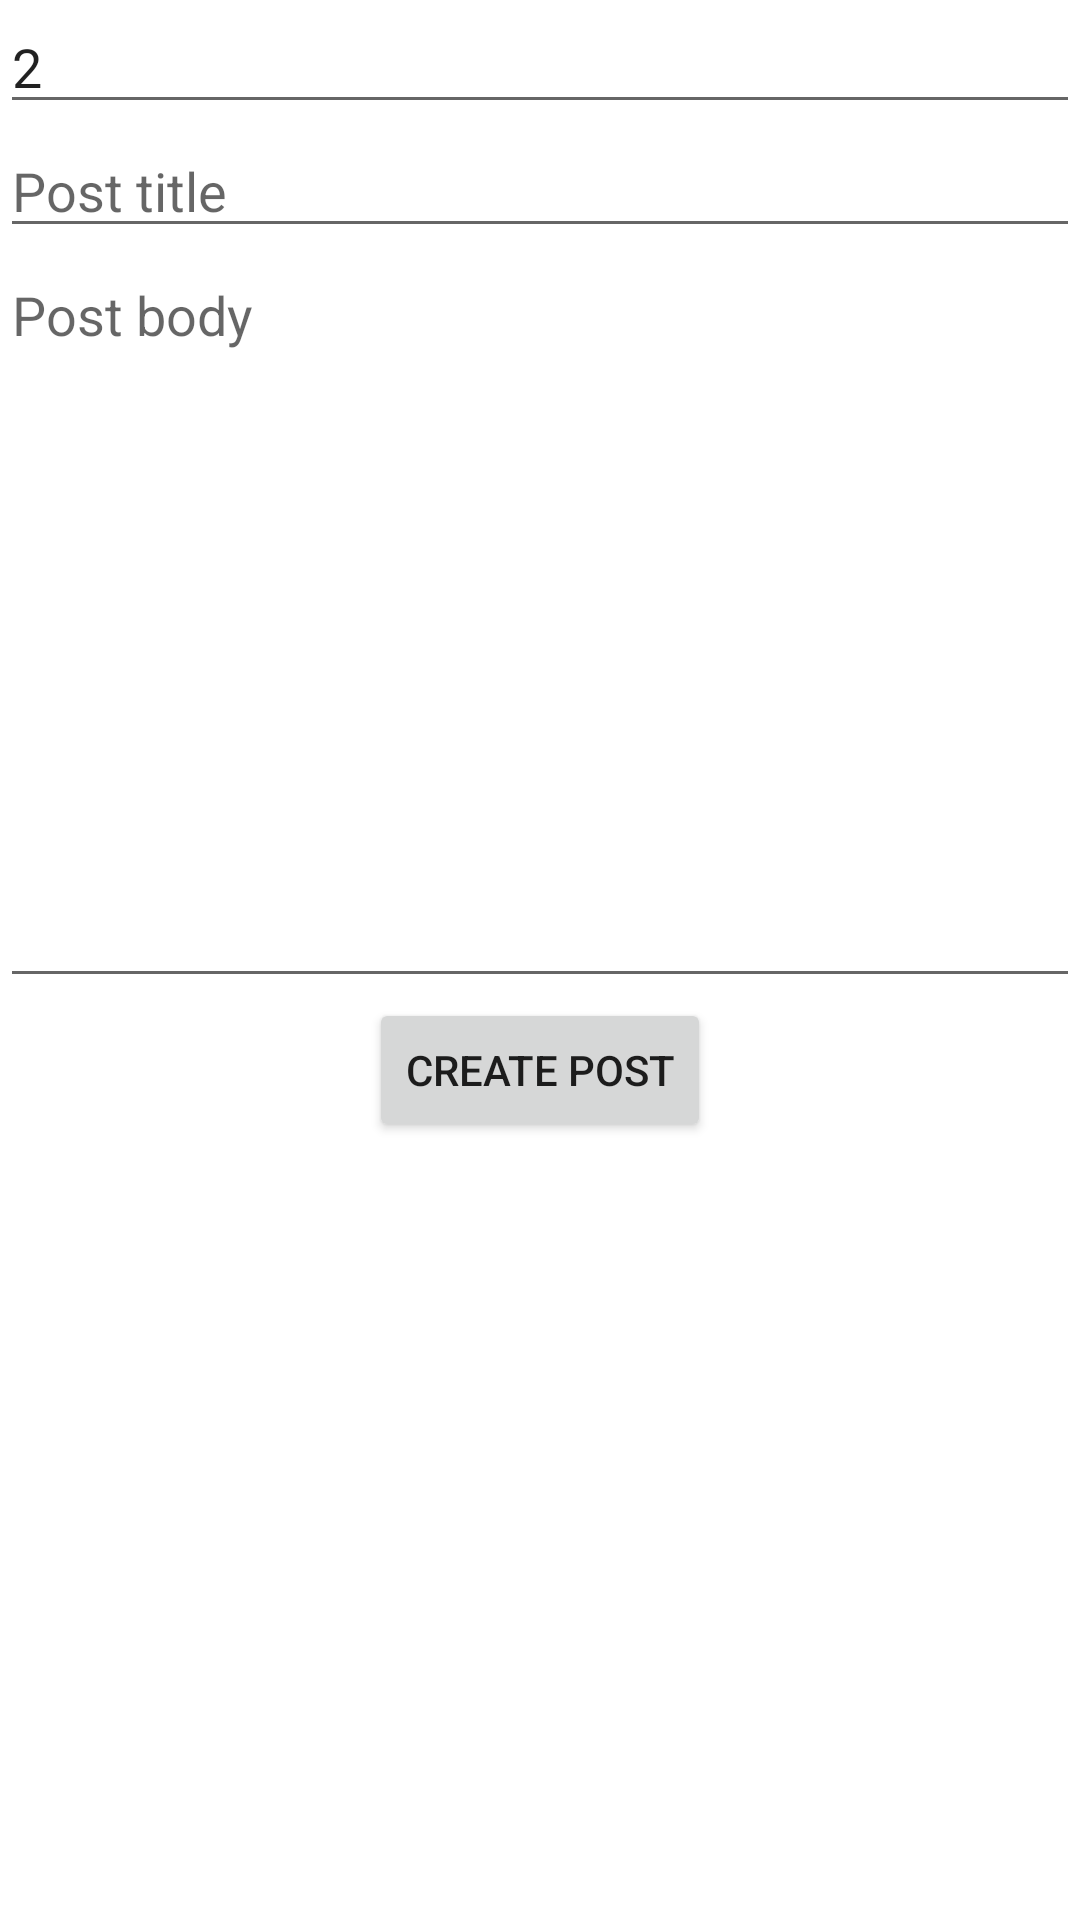

Android layout source for this screen:
<!-- AndroidManifest.xml: application theme Theme.Razvii_pt21 -->
<!-- res/layout/create_post_fragment.xml -->
<?xml version="1.0" encoding="utf-8"?>
<LinearLayout xmlns:android="http://schemas.android.com/apk/res/android"
    android:layout_width="match_parent"
    android:layout_height="match_parent"
    android:orientation="vertical">

    <com.google.android.material.textfield.TextInputEditText
        android:id="@+id/et_user_id"
        android:layout_width="match_parent"
        android:layout_height="wrap_content"
        android:hint="@string/user_id_hint_edit_text"
        android:inputType="number"
        android:maxLength="5"
        android:text="@string/default_user_id" />

    <com.google.android.material.textfield.TextInputEditText
        android:id="@+id/et_title"
        android:layout_width="match_parent"
        android:layout_height="wrap_content"
        android:hint="@string/post_title_hint_edit_text"
        android:maxLength="50" />

    <com.google.android.material.textfield.TextInputEditText
        android:id="@+id/et_body"
        android:layout_width="match_parent"
        android:layout_height="wrap_content"
        android:gravity="top"
        android:hint="@string/post_body_hint_edit_text"
        android:maxLength="500"
        android:minHeight="@dimen/body_min_height_size" />

    <Button
        android:id="@+id/btn_create_post"
        android:layout_width="wrap_content"
        android:layout_height="wrap_content"
        android:layout_gravity="center"
        android:text="@string/btn_create_post_text" />


</LinearLayout>
<!-- resources referenced by this layout -->
<resources>
  <dimen name="body_min_height_size">250dp</dimen>
  <string name="btn_create_post_text">Create Post</string>
  <string name="default_user_id">2</string>
  <string name="post_body_hint_edit_text">Post body</string>
  <string name="post_title_hint_edit_text">Post title</string>
  <string name="user_id_hint_edit_text">User id</string>
  <style name="Theme.Razvii_pt21" parent="Theme.MaterialComponents.DayNight.DarkActionBar">
          
          <item name="colorPrimary">@color/purple_500</item>
          <item name="colorPrimaryVariant">@color/purple_700</item>
          <item name="colorOnPrimary">@color/white</item>
          
          <item name="colorSecondary">@color/teal_200</item>
          <item name="colorSecondaryVariant">@color/teal_700</item>
          <item name="colorOnSecondary">@color/black</item>
          
          <item name="android:statusBarColor" tools:targetApi="l">?attr/colorPrimaryVariant</item>
          
      </style>
  <color name="purple_500">#FF6200EE</color>
  <color name="purple_700">#FF3700B3</color>
  <color name="teal_200">#FF03DAC5</color>
  <color name="teal_700">#FF018786</color>
  <color name="black">#FF000000</color>
  <!-- not gathered from this repository: default colours our renderer supplied (Android Studio template values) -->
  <color name="white">#FFFFFFFF</color>
</resources>
